Run: headless pygame with SDL's dummy video driver; simulated clock (each Clock.tick advances the game by its frame time, no real sleeping); random seed 0; keys injected as events and as key.get_pressed() state; no mouse input.
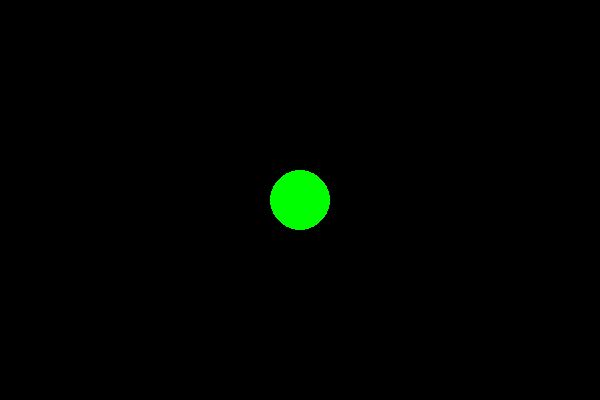
Frame 1 of 4 · flips 1–60 · no input
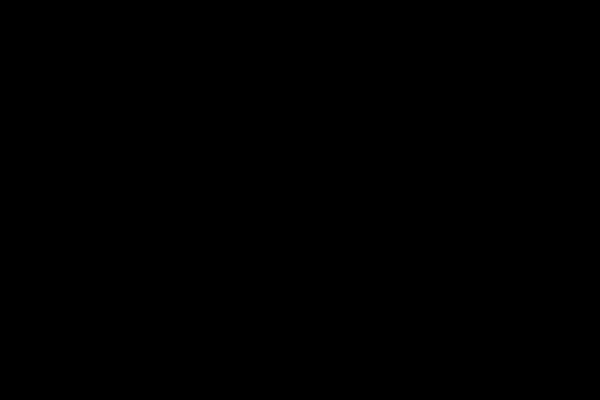
Frame 2 of 4 · flips 61–180 · tapped SPACE, RETURN · held RIGHT (→), D
Frame 3 of 4 · flips 181–300 · held DOWN (↓), S · screen unchanged from frame 2, image omitted
Frame 4 of 4 · flips 301–420 · held LEFT (←), A, UP (↑), W · screen same as frame 1, image omitted

The pygame program that drew these frames:

import pygame
import sys


pygame.init()


width, height = 600, 400
screen = pygame.display.set_mode((width, height))
pygame.display.set_caption("Animated Circle with Keyboard Control")


x, y = width // 2, height // 2
radius = 30
speed = 5

clock = pygame.time.Clock()

while True:
   
    for event in pygame.event.get():
        if event.type == pygame.QUIT:
            pygame.quit()
            sys.exit()

   
    keys = pygame.key.get_pressed()

    if keys[pygame.K_LEFT]:
        x -= speed
    if keys[pygame.K_RIGHT]:
        x += speed
    if keys[pygame.K_UP]:
        y -= speed
    if keys[pygame.K_DOWN]:
        y += speed

    
    screen.fill((0, 0, 0)) 
    pygame.draw.circle(screen, (0, 255, 0), (x, y), radius)

    pygame.display.update()
    clock.tick(60)
